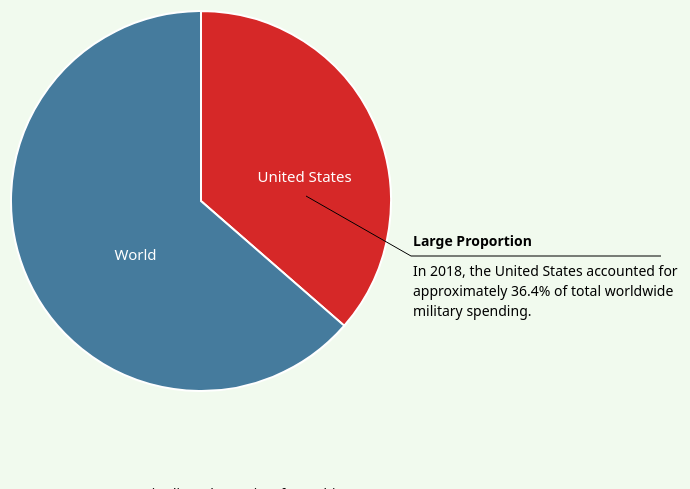
D3 v5 page, settled after 480 driven frames (8 s of simulated time); the page loaded 1 data file(s).


// ── app.js
// VARIABLES
// Indicate which "slide" or "position" we're on
let slide = 1;

let data_dict = {
    total_spending: {},
    world_gdp_data: {},
    us_gdp_data: {},
};

let gdp_scales = {
    xScale: [],
    yScale: [],
    colScale: [],
};

let gdp_dimensions = {
    height: 500,
    width: 1000,
    margin: { top: 25, bottom: 50, left: 50, right: 50 },
};

let spending_dimensions = {
    height: 500,
    width: 1000,
    margin: { top: 25, bottom: 50, left: 50, right: 50 },
};

async function create_spending_chart() {
    const data = await d3.csv("total_spending_top_12.csv", function (d) {
        if (d.Country != "World") {
            return {
                Country: d.Country,
                Year: parseInt(d.Year),
                TotalSpending: d.TotalSpending / 1000000000,
            };
        }
    });

    data_dict.total_spending = data;

    // Set the dimensions of the SVG
    const width = spending_dimensions.width;
    const height = spending_dimensions.height;
    const margin = spending_dimensions.margin;

    // Find the maximum percGDP and Year for scales
    let maxBudget_NonUS = d3.max(data, function (d) {
        if (d.Country !== "United States") {
            return +d.TotalSpending;
        }
    });

    let maxBudget_Total = d3.max(data, function (d) {
        return +d.TotalSpending;
    });

    let maxYear = d3.max(data, function (d) {
        return +d.Year;
    });

    let years = [];
    for (let index = 1993; index < 2019; index++) {
        years.push(index);
    }

    // Define X scale
    let x = d3
        .scalePoint()
        .domain(years)
        .range([0, width - margin.left - margin.right]);

    // Define Y scale
    let y = d3
        .scaleLinear()
        .domain([0, Math.floor(maxBudget_NonUS + 1)])
        .range([height - margin.top - margin.bottom, 0]);

    // Define initial x scale for transition
    let x2 = d3.scalePoint().domain(years).range([0, 0]);

    // Define initial y scale for transition
    let y2 = d3
        .scaleLinear()
        .domain([0, Math.floor(maxBudget_NonUS + 1)])
        .range([
            height - margin.top - margin.bottom,
            height - margin.top - margin.bottom,
        ]);

    // Add color scale
    let colScale = d3.scaleOrdinal(d3.schemePaired);

    // Add a "g" element to the svg
    let svg = d3
        .select(".main-svg")
        .append("g")
        .attr("transform", "translate(" + margin.left + "," + margin.top + ")")
        .attr("class", "plot-g");

    // Add the X and Y axis
    // The y-axis
    let yAxis = d3
        .select(".main-svg")
        .append("g")
        .attr("transform", "translate(" + margin.left + "," + margin.top + ")")
        .attr("class", "yAxis-g")
        .attr("opacity", 0)
        .transition()
        .delay(1500)
        .attr("opacity", 1)
        .call(d3.axisLeft(y2).ticks(0))
        .transition()
        .duration(500)
        .call(d3.axisLeft(y).ticks(0))
        .transition()
        .call(d3.axisLeft(y));

    let translate = height - margin.bottom;
    let xAxis = d3
        .select(".main-svg")
        .append("g")
        .attr("transform", "translate(" + margin.left + "," + translate + ")")
        .attr("class", "xAxis-g")
        .attr("opacity", 0)
        .transition()
        .delay(1500)
        .attr("opacity", 1)
        .call(d3.axisBottom(x2).tickValues(0))
        .transition()
        .duration(500)
        .call(d3.axisBottom(x).tickValues(0))
        .transition()
        .call(d3.axisBottom(x));

    // Add Y-Axis title
    svg.append("text")
        .attr("text-anchor", "end")
        .attr("class", "axis-title")
        .attr(
            "transform",
            "translate(-10" + "," + (height - height / 2) / 2 + ")rotate(-90)"
        )
        .attr("y", -75)
        .attr("x", 0)
        .transition()
        .delay(1500)
        .duration(1000)
        .attr("y", -30)
        .attr("x", 0)
        .text("Total Military Expenditure (Billions USD)");

    // Add X axis title
    svg.append("text")
        .attr("text-anchor", "end")
        .attr("class", "axis-title")
        .attr("x", width / 2 - 25)
        .attr("y", height)
        .transition()
        .delay(1500)
        .duration(1000)
        .attr("x", width / 2 - 25)
        .attr("y", height - margin.bottom + 10)
        .text("Year");

    let nested1 = d3
        .nest()
        .key(function (d) {
            if (
                ![
                    "Italy",
                    "Brazil",
                    "Japan",
                    "France",
                    "Germany",
                    "United Kingdom",
                    "Korea, Rep.",
                ].includes(d.Country)
            ) {
                return d.Country;
            }
        })
        .entries(data);

    let nested = [];
    for (item in nested1) {
        if (nested1[item].key != "undefined") {
            nested.push(nested1[item]);
        }
    }

    // Make everyone except US
    let points = svg
        .selectAll(".point")
        .data(
            data.filter(function (d) {
                if (
                    ![
                        "Italy",
                        "Brazil",
                        "Japan",
                        "France",
                        "Germany",
                        "United Kingdom",
                        "Korea, Rep.",
                        "United States",
                    ].includes(d.Country)
                ) {
                    return d;
                }
            })
        )
        .enter()
        .append("circle")
        .attr("class", "point")
        .attr("fill", function (d) {
            return colScale(d.Country);
        })
        .attr("r", 0)
        .attr("cx", function (d) {
            return x(d.Year);
        })
        .attr("cy", function (d) {
            return y(0);
        })
        .attr("pointer-events", "none");

    points
        .transition()
        .delay(2000)
        .duration(2000)
        .attr("r", 5)
        .attr("cx", function (d) {
            return x(d.Year);
        })
        .attr("cy", function (d) {
            return y(d.TotalSpending);
        })
        .transition()
        .delay(500)
        .attr("pointer-events", "auto");

    // Plot US without transitions
    let us_points = svg
        .selectAll(".point-us")
        .data(
            data.filter(function (d) {
                if (d.Country == "United States") {
                    return d;
                }
            })
        )
        .enter()
        .append("circle")
        .attr("class", "point")
        .attr("fill", function (d) {
            return colScale(d.Country);
        })
        .attr("r", 5)
        .attr("cx", function (d) {
            return x(d.Year);
        })
        .attr("cy", function (d) {
            return y(d.TotalSpending);
        })
        .attr("pointer-events", "auto");

    let path = svg
        .selectAll(".point-line")
        .data(nested)
        .enter()
        .append("path")
        .attr("class", "point-line")
        .attr("fill", "none")
        .attr("stroke", function (d) {
            return colScale(d.key);
        })
        .attr("stroke-width", 1.5)
        .attr("opacity", 0)
        .attr("d", function (d) {
            return d3
                .line()
                .x(function (d) {
                    return x(d.Year);
                })
                .y(function (d) {
                    return y(d.TotalSpending);
                })(d.values);
        })
        .transition()
        .delay(3250)
        .duration(2000)
        .attr("opacity", 1);

    line1 = {
        origin: [500, 500, 300, 300],
        destination: [500, 400, 300, 200],
    };

    line2 = {
        origin: [400, 400, 200, 200],
        destination: [400, 170, 200, 200],
    };

    // Define array of annotation lines
    let text_lines = [
        "These are the top four countries in",
        "military spending since 1993 without",
        "the United States. They are China, ",
        "Saudi Arabia, Russia and India.",
    ];

    create_annotations_gdp(
        line1,
        line2,
        text_lines,
        500,
        "Top Military Spenders",
        3500,
        false
    );

    // Make tooltip
    let tooltip = d3
        .select(".svg1-container")
        .append("div")
        .attr("class", "tooltip");
    tooltip.append("div").attr("class", "country");
    tooltip.append("div").attr("class", "spending");

    enable_mouse_events();
}

function destroy_svg_spending_chart() {
    d3.selectAll(".point").attr("pointer-events", "none");

    // Destroy previous annotation
    d3.selectAll(".annotations")
        .transition()
        .duration(500)
        .attr("opacity", 0)
        .remove();

    d3.selectAll(".annotation-line2")
        .transition()
        .delay(500)
        .duration(500)
        .attr("x2", 600)
        .remove();

    d3.selectAll(".annotation-line1")
        .transition()
        .delay(1000)
        .duration(500)
        .attr("x2", 560)
        .attr("y2", 125)
        .remove();

    d3.selectAll(".annotation-g").transition().delay(2000).remove();

    const data = data_dict.total_spending;

    // Find the maximum percGDP and Year for scales
    let maxBudget_Total = d3.max(data, function (d) {
        return +d.TotalSpending;
    });

    const height = spending_dimensions.height;
    const margin = spending_dimensions.margin;
    const width = spending_dimensions.width;

    let years = [];
    for (let index = 1993; index < 2019; index++) {
        years.push(index);
    }

    // Define Y scale
    let y = d3
        .scaleLinear()
        .domain([0, Math.floor(maxBudget_Total + 1)])
        .range([height - margin.top - margin.bottom, 0]);

    // Define X scale
    let x = d3
        .scalePoint()
        .domain(years)
        .range([0, width - margin.left - margin.right]);

    // Add the X and Y axis
    // The y-axis
    let svg = d3.select(".main-svg");

    points = svg.select(".plot-g").selectAll(".point");
    points
        .transition()
        .delay(2000)
        .duration(1000)
        .attr("cy", function (d) {
            return y(0);
        })
        .attr("r", 0);

    path = svg
        .selectAll(".point-line")
        .transition()
        .delay(1500)
        .duration(1000)
        .attr("opacity", 0);

    // Define Y scale
    let y2 = d3
        .scaleLinear()
        .domain([0, Math.floor(maxBudget_Total + 1)])
        .range([
            height - margin.top - margin.bottom,
            height - margin.top - margin.bottom,
        ]);

    // Define initial x scale for transition
    let x2 = d3.scalePoint().domain(years).range([0, 0]);

    let axisTitles = svg
        .selectAll(".axis-title")
        .attr("opacity", 1)
        .transition()
        .duration(500)
        .attr("opacity", 0);

    let yAxis = svg
        .select(".yAxis-g")
        .transition()
        .delay(2000)
        .duration(500)
        .call(d3.axisLeft(y).ticks(0));

    let xAxis = svg
        .select(".xAxis-g")
        .transition()
        .delay(2000)
        .duration(500)
        .call(d3.axisBottom(x).tickValues(0));

    //xAxis.transition().delay(3000).remove();
    //yAxis.transition().delay(3000).remove();
    axisTitles.transition().delay(2000).remove();
    svg.transition().delay(3000).select(".plot-g").selectAll("*").remove();
}

function disable_mouse_events() {
    d3.selectAll(".point").attr("pointer-events", "none");
}

function enable_mouse_events() {
    // Make tooltip
    let tooltip = d3.select(".tooltip");

    d3.selectAll(".point")
        .on("mouseover", function (d) {
            d3.select(this).transition().attr("r", 8);

            // Add Country header to Tooltip
            tooltip
                .select(".country")
                .html(
                    "<p class='tooltip-para'><b>" +
                        d.Country +
                        "<br>" +
                        d.Year +
                        "</p><hr>"
                )
                .style("color", "black");

            // Add Spending for that Country to tooltip
            let amount = parseFloat(d.TotalSpending).toFixed(1);
            tooltip
                .select(".spending")
                .html("<b>Total Defense Spending: </b>$" + amount + " B USD");

            // Make tooltip visible when hovering over slice
            tooltip.style("display", "block");
            tooltip.transition().duration(250).style("opacity", 2);
        })
        .on("mouseout", function (d) {
            d3.select(this).transition().attr("r", 5);
            // Hide tooltip on mouse exit from slice
            tooltip.style("display", "none");
            tooltip.style("opacity", 0);
        })
        .on("mousemove", function (d) {
            tooltip
                .style("top", d3.event.layerY + 20 + "px")
                .style("left", d3.event.layerX + "px");
        });
}

function create_spending_chart_2() {
    let points = d3.selectAll(".point").attr("pointer-events", "none");

    // Destroy previous annotation
    d3.selectAll(".annotations")
        .transition()
        .duration(500)
        .attr("opacity", 0)
        .remove();

    d3.selectAll(".annotation-line2")
        .transition()
        .delay(500)
        .duration(500)
        .attr("x2", 400)
        .remove();

    d3.selectAll(".annotation-line1")
        .transition()
        .delay(1000)
        .duration(500)
        .attr("x2", 500)
        .attr("y2", 300)
        .remove();

    d3.selectAll(".annotation-g").transition().delay(2000).remove();

    const data = data_dict.total_spending;

    // Find the maximum percGDP and Year for scales
    let maxBudget_Total = d3.max(data, function (d) {
        return +d.TotalSpending;
    });

    const height = spending_dimensions.height;
    const margin = spending_dimensions.margin;
    const width = spending_dimensions.width;

    let years = [];
    for (let index = 1993; index < 2019; index++) {
        years.push(index);
    }

    // Define Y scale
    let y = d3
        .scaleLinear()
        .domain([0, Math.floor(maxBudget_Total + 1)])
        .range([height - margin.top - margin.bottom, 0]);
    // Define X scale
    let x = d3
        .scalePoint()
        .domain(years)
        .range([0, width - margin.left - margin.right]);

    let colScale = d3.scaleOrdinal(d3.schemePaired);

    // Add the X and Y axis
    // The y-axis
    let svg = d3.select(".main-svg");

    svg.select(".yAxis-g")
        .transition()
        .delay(1500)
        .duration(1000)
        .call(d3.axisLeft(y));

    points
        .transition()
        .delay(1500)
        .duration(1000)
        .attr("cy", function (d) {
            return y(d.TotalSpending);
        })
        .transition()
        .delay(500)
        .attr("pointer-events", "auto");

    path = svg
        .selectAll(".point-line")
        .transition()
        .delay(1500)
        .duration(1000)
        .attr("d", function (d) {
            return d3
                .line()
                .x(function (d) {
                    return x(d.Year);
                })
                .y(function (d) {
                    return y(d.TotalSpending);
                })(d.values);
        });

    line1 = {
        origin: [560, 560, 125, 125],
        destination: [560, 600, 125, 150],
    };

    line2 = {
        origin: [600, 600, 150, 150],
        destination: [600, 855, 150, 150],
    };

    // Define array of annotation lines
    let text_lines = [
        "This is the United States. Historically, the",
        "US has spent more than three-times as ",
        "much as any other country in the world",
        "at any given point in time in the last 58",
        "years.",
    ];

    create_annotations_gdp(
        line1,
        line2,
        text_lines,
        500,
        "United States",
        2500,
        true
    );
}

async function main() {
    //create_spending_chart();
    create_pie_chart_svg();
    //create_gdp_line_chart_1();
}

function handleClick(event, id) {
    slide += 1;

    if (slide == 1) {
        document.getElementById("current-slide").innerHTML = slide;

        document.getElementById("vis-title").textContent =
            "United States Defence Spending vs. Rest of the World (2018)";

        create_pie_chart_svg();
    } else if (slide == 2) {
        disable_mouse_events();
        document.getElementById("current-slide").innerHTML = slide;

        document.getElementById("explanation-title").innerHTML =
            "Top 5 Countries in Military Expenditure";

        document.getElementById("vis-title").textContent =
            "Total Defense Spending in Billions USD vs. Year (1993 - 2018)";

        let bodyText =
            "The other top four military-spending countries as of 2018 were China, Saudi Arabia, Russia and India. Notice that China appears to be spending significantly more than the other three as of the last two decades." +
            " Note that data from only as far back as 1993 was used in this particular plot because total defense spending data for Russia (historically the United States' military rival) only became available from 1993 onwards.";

        // NEXT SLIDE: When comparing total military spending to other countries in the world, the US has historically outspent them all by a significant margin.
        //     "Overall defence budget as a percentage of GDP has been decreasing since 1960. However, notice how there are some periods of dramatic increase/decrease." +
        //     " We are going to analyze key time periods of particular interest to understand how events unfolding at the time affected the US defence budget.";
        document.getElementById("explanation-text").innerHTML = bodyText;

        destroy_pie_chart();

        create_spending_chart();
    } else if (slide == 3) {
        disable_mouse_events();

        document.getElementById("current-slide").innerHTML = slide;

        document.getElementById("explanation-title").innerHTML =
            "Top 5 Countries in Military Expenditure";

        document.getElementById("vis-title").textContent =
            "Total Defense Spending in Billions USD vs. Year (1993 - 2018)";

        let bodyText =
            "Now, adding the United States to the picture shows the sheer magnitude by which the United States out-spends even the most heavily spending other countries. When analyzing overall spending, " +
            "it indeed seems as if most countries have increased military expenditure over the years. However, this does not take into account the overall GDP, which (as it increases over the years) allows countries " +
            "to naturally invest more total money into defense.";

        // NEXT SLIDE: When comparing total military spending to other countries in the world, the US has historically outspent them all by a significant margin.
        //     "Overall defence budget as a percentage of GDP has been decreasing since 1960. However, notice how there are some periods of dramatic increase/decrease." +
        //     " We are going to analyze key time periods of particular interest to understand how events unfolding at the time affected the US defence budget.";
        document.getElementById("explanation-text").innerHTML = bodyText;

        create_spending_chart_2();
    } else if (slide == 4) {
        disable_mouse_events();

        document.getElementById("current-slide").innerHTML = slide;
        // Title of Plot
        document.getElementById("vis-title").textContent =
            "United States Defence Spending as % of GDP (1960 - 2018)";

        // Paragraph Title
        document.getElementById("explanation-title").innerHTML =
            "Overview of US Military Expenditure as a Percentage of GDP";

        // Paragraph Text
        let bodyText =
            " We are more interested in defence spending as a <b>percentage</b> of GDP over the years. Notice that this chart, when compared to the last, actually shows a drop of defense spending as a percentage of GDP as " +
            "the years go on, yet there are some interesting dips/rises at certain points which we may want to investigate further. Thus, we will be analyzing the United States' defense spending as a percentage of GDP " +
            " from 1960 to 2018. Furthermore, we will be analyzing various international events of import between 1960 and 2018 and how they may have impacted the US defense budget.";
        document.getElementById("explanation-text").innerHTML = bodyText;

        destroy_svg_spending_chart();
        create_gdp_line_chart_1();
    } else if (slide == 5) {
        disable_mouse_events();

        document.getElementById("current-slide").innerHTML = slide;
        // Title of Plot
        document.getElementById("vis-title").textContent =
            "United States Defence Spending as % of GDP (1960 - 2018)";

        // Paragraph Title
        document.getElementById("explanation-title").innerHTML =
            "Entering the Vietnam War";

        // Paragraph Text
        let bodyText =
            "In 1965, the US increased their involvement in the Vietnam war. In 1965, President Johnson ordered a three-year bombing campaign (Operation Rolling Thunder) " +
            "in Northern Vietnam and deployed combat troops to Vietnam. This escalation required higher military spending. As a result, defense spending increases dramatically over " +
            "the next two years until it reaches 9.06% of the GDP in 1967. Note that this is the highest amount of military expenditure as a percentage of GDP during the entire 58-year" +
            " period being analyzed.";
        document.getElementById("explanation-text").innerHTML = bodyText;

        //create_spending_chart_2();

        // Bring up the data points
        create_gdp_line_chart_2();

        // Create the annotation
    } else if (slide == 6) {
        document.getElementById("current-slide").innerHTML = slide;
        // Title of Plot
        document.getElementById("vis-title").textContent =
            "United States Defence Spending as % of GDP (1960 - 2018)";

        // Paragraph Title
        document.getElementById("explanation-title").innerHTML =
            "President Nixon Gradually Decreases Involvement in Vietnam";

        // Paragraph Text
        let bodyText =
            "By 1969, the Vietnam War was very unpopular with the general US public. President Nixon sought to reduce US participation, which " +
            "he gradually did until the Paris Peace Accords were signed in 1973 upon which direct US involvement in the Vietnam War ended. During the 1970s, the US defense budget has been argued by some to have been" +
            " perhaps excessively low. This led to concerns at the time about the deteriorating quality of the US military forces, equipment, and competition from the Soviet Union. These reduced defense budgets began" +
            " from approximately 1967 and lasted until 1981 when Ronald Reagan began his presidency.";
        document.getElementById("explanation-text").innerHTML = bodyText;

        //destroy_svg_spending_chart();

        create_gdp_line_chart_3();
    } else if (slide == 7) {
        document.getElementById("current-slide").innerHTML = slide;
        // Title of Plot
        document.getElementById("vis-title").textContent =
            "United States Defence Spending as % of GDP (1960 - 2018)";

        // Paragraph Title
        document.getElementById("explanation-title").innerHTML =
            "President Reagan's Defense Buildup and the Cold War";

        // Paragraph Text
        let bodyText =
            "When Ronald Reagan won the presidency in 1980, he had a very different approach towards the defense budget than his predecessors. At the time, there were serious concerns about the deteriorating quality of" +
            " the US military. Reagan's policies heavily emphasized the importance of building up US military capabilities to win the Cold War. This included purchasing more military equipment and increasing " +
            "R&D budgets for developing new military technology. As a result of these policies, the defense budget increased drastically under his presidency, particularly during his first term.";

        // Talk in annotations about how he did begin reducing his military spending over his second term
        // Also discuss potentially how the cold war effected this spending
        document.getElementById("explanation-text").innerHTML = bodyText;

        // Now de-construct the previous chart elements

        create_gdp_line_chart_4();
    } else if (slide == 8) {
        document.getElementById("current-slide").innerHTML = slide;
        // Title of Plot
        document.getElementById("vis-title").textContent =
            "United States Defence Spending as % of GDP (1960 - 2018)";

        // Paragraph Title
        document.getElementById("explanation-title").innerHTML =
            "Post-Cold War Budget Cuts";

        // Paragraph Text
        let bodyText =
            "After the fall of the Soviet Union in 1991 and subsequent end of the Cold War, there was no longer a need for such heavy investment in defense. Beginning with President George H. W. Bush and continuing" +
            " with President Clinton until 2001, the US saw defense budgets relative to GDP fall dramatically. The era of peace allowed for an increased emphasis on balancing the federal budget. " +
            "Thus, President Clinton's policies during his tenure as president involved reducing overall federal spending over his two terms as president. As a result, defense spending fell dramatically during the 1990s.";

        // defense spending fell almost year-on-year to a 68-year low of 2.91% of the GDP in 1999 - annotate
        document.getElementById("explanation-text").innerHTML = bodyText;

        create_gdp_line_chart_5();
    } else if (slide == 9) {
        document.getElementById("current-slide").innerHTML = slide;
        // Title of Plot
        document.getElementById("vis-title").textContent =
            "United States Defence Spending as % of GDP (1960 - 2018)";

        // Paragraph Title
        document.getElementById("explanation-title").innerHTML =
            "9/11: Wars in Iraq and Afghanistan";

        // Paragraph Text
        let bodyText =
            "After the 9/11 attacks, President Bush launched his 'War on Terror' that began the Afghanistan War in 2001 and the Iraq War in 2003. Naturally, this resulted in" +
            " dramatic increases in defense spending over the course of his presidency for modernizing weapons, many of which had grown outdated during the last ten years as a result of" +
            " reduced military spending during the 1990s.";

        // defense spending fell almost year-on-year to a 68-year low of 2.91% of the GDP in 1999 - annotate
        document.getElementById("explanation-text").innerHTML = bodyText;

        create_gdp_line_chart_6();
    } else if (slide == 10) {
        document.getElementById("current-slide").innerHTML = slide;
        // Title of Plot
        document.getElementById("vis-title").textContent =
            "United States Defence Spending as % of GDP (1960 - 2018)";

        // Paragraph Title
        document.getElementById("explanation-title").innerHTML =
            "2008 Recession and the End of the Iraq war under President Obama";

        // Paragraph Text
        let bodyText =
            "Under President Obama's presidency the Iraq war ended in 2011 with the withdrawal of all US combat troops. Furthermore, as a result of the " +
            "2008 recession, defense was one of the many sectors where federal spending was reduced. By the end of President Obama's tenure, defense spending as a percentage" +
            " of GDP had reached Clinton-era levels - significantly reduced from Bush-era defense spending.";

        // defense spending fell almost year-on-year to a 68-year low of 2.91% of the GDP in 1999 - annotate
        document.getElementById("explanation-text").innerHTML = bodyText;

        create_gdp_line_chart_7();
    }
}
function create_annotations_gdp(
    line1,
    line2,
    text_lines,
    duration = 500,
    change_type,
    delay = 1750,
    left_right = true
) {
    let svg = d3.select(".main-svg").append("g").attr("class", "annotation-g");

    svg.append("line")
        .attr("class", "annotation-line1")
        .style("stroke", "black")
        .attr("stroke-width", 1)
        .attr("x1", line1.origin[0])
        .attr("x2", line1.origin[1])
        .attr("y1", line1.origin[2])
        .attr("y2", line1.origin[3])
        .transition()
        .delay(delay)
        .duration(duration)
        .attr("x1", line1.destination[0])
        .attr("x2", line1.destination[1])
        .attr("y1", line1.destination[2])
        .attr("y2", line1.destination[3]);

    svg.append("line")
        .attr("class", "annotation-line2")
        .style("stroke", "black")
        .attr("stroke-width", 1)
        .attr("x1", line2.origin[0])
        .attr("x2", line2.origin[1])
        .attr("y1", line2.origin[2])
        .attr("y2", line2.origin[3])
        .transition()
        .delay(delay + duration)
        .duration(duration)
        .attr("x1", line2.destination[0])
        .attr("x2", line2.destination[1])
        .attr("y1", line2.destination[2])
        .attr("y2", line2.destination[3]);

    // First annotation line begins here
    let y_count = line2.destination[2] + 20;

    if (left_right) {
        svg.append("text")
            .attr("class", "annotations")
            .attr("x", line2.origin[0] + 2)
            .attr("y", y_count - 30)
            .attr("opacity", 0)
            .transition()
            .delay(delay + 250)
            .duration(1500)
            .attr("opacity", 1)
            .text(change_type)
            .attr("font-weight", "bold");

        // Add all lines for the annotation
        for (line in text_lines) {
            svg.append("text")
                .attr("class", "annotations")
                .attr("x", line2.origin[0] + 2)
                .attr("y", y_count)
                .attr("opacity", 0)
                .transition()
                .delay(delay + 250)
                .duration(1500)
                .attr("opacity", 1)
                .text(text_lines[line]);
            y_count += 20;
        }
    } else {
        svg.append("text")
            .attr("class", "annotations")
            .attr("x", line2.destination[1])
            .attr("y", y_count - 30)
            .attr("opacity", 0)
            .transition()
            .delay(delay + 250)
            .duration(1500)
            .attr("opacity", 1)
            .text(change_type)
            .attr("font-weight", "bold");

        // Add all lines for the annotation
        for (line in text_lines) {
            svg.append("text")
                .attr("class", "annotations")
                .attr("x", line2.destination[1])
                .attr("y", y_count)
                .attr("opacity", 0)
                .transition()
                .delay(delay + 250)
                .duration(1500)
                .attr("opacity", 1)
                .text(text_lines[line]);
            y_count += 20;
        }
    }
}
function create_gdp_line_chart_7() {
    // Destroy previous annotation
    d3.selectAll(".annotations")
        .transition()
        .duration(500)
        .attr("opacity", 0)
        .remove();

    d3.selectAll(".annotation-line2")
        .transition()
        .delay(500)
        .duration(500)
        .attr("x2", 675)
        .remove();

    d3.selectAll(".annotation-line1")
        .transition()
        .delay(1000)
        .duration(500)
        .attr("x2", 760)
        .attr("y2", 265)
        .remove();

    d3.selectAll(".annotation-g").transition().delay(2000).remove();

    // Select the SVG container
    let svg = d3.select(".main-svg").select("g");

    // Filter data points from 1960 to 1981
    const data = data_dict.us_gdp_data.filter(function (d) {
        return d.Year.getFullYear() < 2019;
    });

    // Extract scales from global dictionary
    const x = gdp_scales.xScale;
    const y = gdp_scales.yScale;
    const colScale = gdp_scales.colScale;

    // Extract svg dimensions from global dictionary
    const height = gdp_dimensions.height;
    const width = gdp_dimensions.width;
    const margin = gdp_dimensions.margin;

    // Fade all previous points
    // We want to highlight only key years
    years = [2009, 2010, 2011, 2012, 2013, 2014, 2015, 2016, 2017, 2018];
    fade_data(data, years);

    let tooltip = d3.select(".tooltip");

    // Remove unnecessary points
    let points = svg.selectAll(".point");
    points.each(function (d) {
        if (years.includes(d.Year.getFullYear())) {
            d3.select(this)
                .transition()
                .delay(1250)
                .duration(1000)
                .attr("r", 5)
                .attr("cy", (d) => y(d.PercGDP))
                .attr("pointer-events", "auto");
        }
    });

    let lines = svg.selectAll(".line-point");
    lines.each(function (d) {
        if (years.includes(d.Year.getFullYear())) {
            d3.select(this)
                .transition()
                .delay(1250)
                .duration(1000)
                .attr("y2", (d) => y(d.PercGDP));
        }
    });

    // Define the co-ordinates of the annotation lines
    // Format of line: [x1, x2, y1, y2]
    // Line 2 = horizontal, line 1 = diagonal
    line1 = {
        origin: [900, 900, 265, 265],
        destination: [900, 780, 265, 45],
    };

    line2 = {
        origin: [780, 780, 45, 45],
        destination: [780, 500, 45, 45],
    };

    // Define array of annotation lines
    let text_lines = [
        "As a result of the 2008 recession and the ",
        "conclusion of the Iraq War in 2011, ",
        "the defense budget was gradually reduced",
        "from the highs of the Bush administration under",
        " President Obama",
    ];

    create_annotations_gdp(
        line1,
        line2,
        text_lines,
        500,
        "Decrease",
        2750,
        false
    );
}

function create_gdp_line_chart_6() {
    // Destroy previous annotation
    d3.selectAll(".annotations")
        .transition()
        .duration(500)
        .attr("opacity", 0)
        .remove();

    d3.selectAll(".annotation-line2")
        .transition()
        .delay(500)
        .duration(500)
        .attr("x2", 675)
        .remove();

    d3.selectAll(".annotation-line1")
        .transition()
        .delay(1000)
        .duration(500)
        .attr("x2", 600)
        .attr("y2", 255)
        .remove();

    d3.selectAll(".annotation-g").transition().delay(2000).remove();

    // Select the SVG container
    let svg = d3.select(".main-svg").select("g");

    // Filter data points from 1960 to 1981
    const data = data_dict.us_gdp_data.filter(function (d) {
        return d.Year.getFullYear() < 2009;
    });

    // Extract scales from global dictionary
    const x = gdp_scales.xScale;
    const y = gdp_scales.yScale;
    const colScale = gdp_scales.colScale;

    // Extract svg dimensions from global dictionary
    const height = gdp_dimensions.height;
    const width = gdp_dimensions.width;
    const margin = gdp_dimensions.margin;

    // Fade all previous points
    // We want to highlight only key years
    let years = [2001, 2002, 2003, 2004, 2005, 2006, 2007, 2008];
    fade_data(data, years);

    let tooltip = d3.select(".tooltip");

    // Remove unnecessary points
    let points = svg.selectAll(".point");
    points.each(function (d) {
        if (years.includes(d.Year.getFullYear())) {
            d3.select(this)
                .transition()
                .delay(1250)
                .duration(1000)
                .attr("r", 5)
                .attr("cy", (d) => y(d.PercGDP))
                .attr("pointer-events", "auto");
        }
    });

    let lines = svg.selectAll(".line-point");
    lines.each(function (d) {
        if (years.includes(d.Year.getFullYear())) {
            d3.select(this)
                .transition()
                .delay(1250)
                .duration(1000)
                .attr("y2", (d) => y(d.PercGDP));
        }
    });

    // Define the co-ordinates of the annotation lines
    // Format of line: [x1, x2, y1, y2]
    // Line 2 = horizontal, line 1 = diagonal
    line1 = {
        origin: [760, 760, 265, 265],
        destination: [760, 675, 265, 25],
    };

    line2 = {
        origin: [675, 675, 25, 25],
        destination: [675, 380, 25, 25],
    };

    // Define array of annotation lines
    let text_lines = [
        "Due to the ongoing wars, the defense budget",
        "rose during the course of President Bush's",
        " tenure in office from 2.94% to 4.22%",
    ];

    create_annotations_gdp(
        line1,
        line2,
        text_lines,
        500,
        "Increase",
        2750,
        false
    );
}

function create_gdp_line_chart_5() {
    // Destroy previous annotation
    d3.selectAll(".annotations")
        .transition()
        .duration(500)
        .attr("opacity", 0)
        .remove();

    d3.selectAll(".annotation-line2")
        .transition()
        .delay(500)
        .duration(500)
        .attr("x2", 550)
        .remove();

    d3.selectAll(".annotation-line1")
        .transition()
        .delay(1000)
        .duration(500)
        .attr("x2", 440)
        .attr("y2", 160)
        .remove();

    d3.selectAll(".annotation-g").transition().delay(2000).remove();

    // Select the SVG container
    let svg = d3.select(".main-svg").select(".plot-g");

    // Filter data points from 1960 to 1981
    const data = data_dict.us_gdp_data.filter(function (d) {
        return d.Year.getFullYear() < 2001;
    });

    // Extract scales from global dictionary
    const x = gdp_scales.xScale;
    const y = gdp_scales.yScale;
    const colScale = gdp_scales.colScale;

    // Extract svg dimensions from global dictionary
    const height = gdp_dimensions.height;
    const width = gdp_dimensions.width;
    const margin = gdp_dimensions.margin;

    // Fade all previous points
    // We want to highlight only key years
    years = [1990, 1991, 1992, 1993, 1994, 1995, 1996, 1997, 1998, 1999, 2000];
    fade_data(data, years);

    let tooltip = d3.select(".tooltip");

    // Remove unnecessary points
    let points = svg.selectAll(".point");
    points.each(function (d) {
        if (years.includes(d.Year.getFullYear())) {
            d3.select(this)
                .transition()
                .delay(1250)
                .duration(1000)
                .attr("r", 5)
                .attr("cy", (d) => y(d.PercGDP))
                .attr("pointer-events", "auto");
        }
    });

    let lines = svg.selectAll(".line-point");
    lines.each(function (d) {
        if (years.includes(d.Year.getFullYear())) {
            d3.select(this)
                .transition()
                .delay(1250)
                .duration(1000)
                .attr("y2", (d) => y(d.PercGDP));
        }
    });

    // Define the co-ordinates of the annotation lines
    // Format of line: [x1, x2, y1, y2]
    // Line 2 = horizontal, line 1 = diagonal
    line1 = {
        origin: [600, 600, 255, 255],
        destination: [600, 675, 255, 120],
    };

    line2 = {
        origin: [675, 675, 120, 120],
        destination: [675, 960, 120, 120],
    };

    // Define array of annotation lines
    let text_lines = [
        "The 1990s saw defense budgets relative to",
        "GDP fall to record lows. Presidents H. W. Bush",
        " and Clinton focused primarily on balancing",
        "the budget, which required reducing overall",
        "federal spending.",
    ];

    create_annotations_gdp(line1, line2, text_lines, 500, "Decrease", 2750);
}

function create_gdp_line_chart_4() {
    // Destroy previous annotation
    d3.selectAll(".annotations")
        .transition()
        .duration(500)
        .attr("opacity", 0)
        .remove();

    d3.selectAll(".annotation-line2")
        .transition()
        .delay(500)
        .duration(500)
        .attr("x2", 400)
        .remove();

    d3.selectAll(".annotation-line1")
        .transition()
        .delay(1000)
        .duration(500)
        .attr("x2", 265)
        .attr("y2", 160)
        .remove();

    d3.selectAll(".annotation-g").transition().delay(2000).remove();

    // Select the SVG container
    let svg = d3.select(".main-svg").select(".plot-g");

    // Filter data points from 1960 to 1981
    const data = data_dict.us_gdp_data.filter(function (d) {
        return d.Year.getFullYear() < 1990;
    });

    // Extract scales from global dictionary
    const x = gdp_scales.xScale;
    const y = gdp_scales.yScale;
    const colScale = gdp_scales.colScale;

    // Extract svg dimensions from global dictionary
    const height = gdp_dimensions.height;
    const width = gdp_dimensions.width;
    const margin = gdp_dimensions.margin;

    // Fade all previous points
    // We want to highlight only key years
    let years = [1981, 1982, 1983, 1984, 1985, 1986, 1987, 1988, 1989];
    fade_data(data, [1981, 1982, 1983, 1984, 1985, 1986, 1987, 1988, 1989]);

    let tooltip = d3.select(".tooltip");

    // Remove unnecessary points
    let points = svg.selectAll(".point");
    console.log(points);
    points.each(function (d) {
        if (years.includes(d.Year.getFullYear())) {
            d3.select(this)
                .transition()
                .delay(1250)
                .duration(1000)
                .attr("r", 5)
                .attr("cy", (d) => y(d.PercGDP))
                .attr("pointer-events", "auto");
        }
    });

    let lines = svg.selectAll(".line-point");
    lines.each(function (d) {
        if (years.includes(d.Year.getFullYear())) {
            d3.select(this)
                .transition()
                .delay(1250)
                .duration(1000)
                .attr("y2", (d) => y(d.PercGDP));
        }
    });

    // Define the co-ordinates of the annotation lines
    // Format of line: [x1, x2, y1, y2]
    // Line 2 = horizontal, line 1 = diagonal
    line1 = {
        origin: [440, 440, 160, 160],
        destination: [440, 550, 160, 60],
    };

    line2 = {
        origin: [550, 550, 60, 60],
        destination: [550, 808, 60, 60],
    };

    // Define array of annotation lines
    let text_lines = [
        "On average, defense spending during the",
        "Reagan administration reached levels not",
        "seen since the height of the Vietnam",
        "War",
    ];

    create_annotations_gdp(line1, line2, text_lines, 500, "Increase", 2750);
}

function create_gdp_line_chart_3() {
    // Destroy previous annotation

    d3.selectAll(".annotations").transition().duration(500).attr("opacity", 0);

    d3.selectAll(".annotation-line2")
        .transition()
        .delay(500)
        .duration(500)
        .attr("x2", 240)
        .remove();

    d3.selectAll(".annotation-line1")
        .transition()
        .delay(1000)
        .duration(500)
        .attr("x2", 175)
        .attr("y2", 110)
        .remove();

    d3.selectAll(".annotation-g").transition().delay(2000).remove();

    // Select the SVG container
    let svg = d3.select(".main-svg").select(".plot-g");

    // Filter data points from 1960 to 1981
    const data = data_dict.us_gdp_data.filter(function (d) {
        return d.Year.getFullYear() < 1981;
    });

    // Extract scales from global dictionary
    const x = gdp_scales.xScale;
    const y = gdp_scales.yScale;
    const colScale = gdp_scales.colScale;

    // Extract svg dimensions from global dictionary
    const height = gdp_dimensions.height;
    const width = gdp_dimensions.width;
    const margin = gdp_dimensions.margin;

    // Fade all previous points
    // We want to highlight only key years
    let years = [
        1968,
        1969,
        1970,
        1971,
        1972,
        1973,
        1974,
        1975,
        1976,
        1977,
        1978,
        1979,
        1980,
    ];
    fade_data(data, years);

    let tooltip = d3.select(".tooltip");

    // Remove unnecessary points
    let points = svg.selectAll(".point");
    console.log(points);
    points.each(function (d) {
        if (years.includes(d.Year.getFullYear())) {
            d3.select(this)
                .transition()
                .delay(1250)
                .duration(1000)
                .attr("r", 5)
                .attr("cy", (d) => y(d.PercGDP))
                .attr("pointer-events", "auto");
        }
    });

    let lines = svg.selectAll(".line-point");
    lines.each(function (d) {
        if (years.includes(d.Year.getFullYear())) {
            d3.select(this)
                .transition()
                .delay(1250)
                .duration(1000)
                .attr("y2", (d) => y(d.PercGDP));
        }
    });

    // Define the co-ordinates of the annotation lines
    // Format of line: [x1, x2, y1, y2]
    // Line 1 = horizontal, line 2 = vertical
    line1 = {
        origin: [265, 265, 160, 160],
        destination: [265, 400, 160, 60],
    };

    line2 = {
        origin: [400, 400, 60, 60],
        destination: [400, 683, 60, 60],
    };

    // Define array of annotation lines
    let text_lines = [
        "Defense spending drops almost year-on-year",
        "from the heights of the late 1960s under ",
        "Presidents Nixon and Ford",
    ];

    create_annotations_gdp(line1, line2, text_lines, 500, "Decrease", 2750);
}

function create_gdp_line_chart_2() {
    // Select the SVG container
    let svg = d3.select(".main-svg").select(".plot-g");

    // Filter data points from 1960 to 1969
    const data = data_dict.us_gdp_data.filter(function (d) {
        return d.Year.getFullYear() < 1968;
    });

    // Extract scales from global dictionary
    const x = gdp_scales.xScale;
    const y = gdp_scales.yScale;
    const colScale = gdp_scales.colScale;

    // Extract svg dimensions from global dictionary
    const height = gdp_dimensions.height;
    const width = gdp_dimensions.width;
    const margin = gdp_dimensions.margin;

    let tooltip = d3.select(".tooltip");

    // Remove unnecessary points
    let points = svg.selectAll(".point");
    points.each(function (d) {
        if (d.Year.getFullYear() > 1967) {
            d3.select(this)
                .attr("opacity", 1)
                .transition()
                .duration(1000)
                .attr("r", 0)
                .attr("cy", (d) => y(0));
        } else {
            d3.select(this)
                .transition()
                .delay(500)
                .attr("pointer-events", "auto");
        }
    });

    let lines = svg.selectAll(".line-point");
    lines.each(function (d) {
        if (d.Year.getFullYear() > 1967) {
            d3.select(this)
                .transition()
                //.delay(500)
                .duration(1000)
                .attr("y1", (d) => height - margin.bottom - margin.top);
        }
    });

    points
        .on("mouseover", function (d) {
            d3.select(this).transition().attr("r", 8);

            let current = this;

            let others = d3.selectAll(".point").filter(function (d) {
                return current != this;
            });
            //others.transition().duration(500).attr("fill", "grey");
            // Add Country header to Tooltip
            tooltip
                .select(".country")
                .html(
                    "<p class='tooltip-para'><b>" +
                        d.Country +
                        "<br>" +
                        d.Year.getFullYear() +
                        "</p><hr>"
                )
                .style("color", "black");

            // Add Spending for that Country to tooltip
            let amount = parseFloat(d.PercGDP).toFixed(2);
            tooltip
                .select(".spending")
                .html("<b>% of GDP: </b>" + amount + "%");

            // Make tooltip visible when hovering over slice
            tooltip.style("display", "block");
            tooltip.transition().duration(250).style("opacity", 2);
        })
        .on("mouseout", function (d) {
            d3.select(this).transition().attr("r", 4);
            // Hide tooltip on mouse exit from slice
            tooltip.style("display", "none");
            tooltip.style("opacity", 0);
        })
        .on("mousemove", function (d) {
            tooltip
                .style("top", d3.event.layerY + 20 + "px")
                .style("left", d3.event.layerX + "px");
        });

    // We want to highlight only key years
    fade_data(data, [1965, 1966, 1967]);

    // Define the co-ordinates of the annotation lines
    // Format of line: [x1, x2, y1, y2]
    line1 = {
        origin: [175, 175, 110, 110],
        destination: [175, 240, 110, 75],
    };

    line2 = {
        origin: [240, 240, 75, 75],
        destination: [240, 490, 75, 75],
    };

    // Define array of annotation lines
    let text_lines = [
        "Military spending drastically increases",
        "from 7.21% of the GDP in 1965 to 9.06% ",
        "in 1967. These years are when the US",
        "increased its direct involvement in the",
        "Vietnam War.",
    ];

    create_annotations_gdp(line1, line2, text_lines, 500, "Increase", 1000);
}

async function create_gdp_line_chart_1() {
    d3.selectAll(".point").attr("pointer-events", "none");

    const gdpSpending = await d3.csv("us_world_gdp_spending.csv", function (d) {
        return {
            Country: d["Country.Name"],
            Year: d3.timeParse("%Y")(d.Year),
            PercGDP: d.PercGDP,
        };
    });

    us_data = gdpSpending.filter(function (d) {
        return d.Country == "United States";
    });

    world_data = gdpSpending.filter(function (d) {
        return d.Country == "World";
    });

    const data = us_data;

    data_dict.world_gdp_data = world_data;
    data_dict.us_gdp_data = us_data;

    // Set the dimensions of the SVG
    const width = gdp_dimensions.width;
    const height = gdp_dimensions.height;
    const margin = gdp_dimensions.margin;

    // Find the maximum percGDP and Year for scales
    let maxGDP = d3.max(data, function (d) {
        return +d.PercGDP;
    });
    let maxYear = d3.max(data, function (d) {
        return +d.Year;
    });

    // Define X scale
    let x = d3
        .scaleTime()
        .domain(
            d3.extent(data, function (d) {
                return d.Year;
            })
        )
        .range([0, width - margin.left - margin.right]);

    // Define Y scale
    let y = d3
        .scaleLinear()
        .domain([0, Math.floor(maxGDP + 1)])
        .range([height - margin.top - margin.bottom, 0]);

    // Define initial x scale for transition
    let x2 = d3
        .scaleTime()
        .domain(
            d3.extent(data, function (d) {
                return d.Year;
            })
        )
        .range([0, 0]);

    // Define initial y scale for transition
    let y2 = d3
        .scaleLinear()
        .domain([0, Math.floor(maxGDP + 1)])
        .range([
            height - margin.top - margin.bottom,
            height - margin.top - margin.bottom,
        ]);

    // Add color scale
    let colScale = d3
        .scaleLinear()
        .domain([0, Math.floor(maxGDP + 1)])
        .range(["white", "#d21f3c"]);

    // Save globally
    gdp_scales.xScale = x;
    gdp_scales.yScale = y;
    gdp_scales.colScale = colScale;

    // Add a "g" element to the svg
    d3.select(".main-svg")
        .select(".plot-g")
        .transition()
        .delay(3000)
        .selectAll("*")
        .remove();
    //.attr("transform", "translate(" + margin.left + "," + margin.top + ")");
    let svg = d3.select(".main-svg").select(".plot-g");
    // Add the X and Y axis
    // The y-axis
    let yAxis = d3.select(".main-svg").select(".yAxis-g");

    yAxis
        //.append("g")
        //.attr("transform", "translate(" + margin.left + "," + margin.top + ")")
        //.call(d3.axisLeft(y2).ticks(0))
        .transition()
        .delay(2500)
        .duration(500)
        .call(d3.axisLeft(y).ticks(0))
        .transition()
        .call(d3.axisLeft(y));

    let translate = height - margin.bottom;
    let xAxis = d3
        .select(".main-svg")
        .select(".xAxis-g")
        //.append("g")
        //.attr("transform", "translate(" + margin.left + "," + translate + ")")
        //.call(d3.axisBottom(x2).ticks(0))
        .transition()
        .delay(2500)
        .duration(500)
        .call(d3.axisBottom(x).ticks(0))
        .transition()
        .call(d3.axisBottom(x).ticks(20));

    // Add Y-Axis title
    svg.append("text")
        .attr("text-anchor", "end")
        .attr("class", "axis-title")
        .attr(
            "transform",
            "translate(0" + "," + (height - height / 2) / 2 + ")rotate(-90)"
        )
        .attr("y", -75)
        .attr("x", 0)
        .transition()
        .delay(2500)
        .duration(1000)
        .attr("y", -30)
        .attr("x", 0)
        .text("% of GDP Spent on Defense");

    // Add X axis title
    svg.append("text")
        .attr("text-anchor", "end")
        .attr("class", "axis-title")
        .attr("x", width / 2 - 25)
        .attr("y", height)
        .transition()
        .delay(2500)
        .duration(1000)
        .attr("x", width / 2 - 25)
        .attr("y", height - margin.bottom + 10)
        .text("Year");

    let points = svg
        .append("g")
        .selectAll(".point")
        .data(data)
        .enter()
        .append("circle")
        .attr("class", "point")
        .attr("r", 0)
        .attr("opacity", 1)
        .attr("cx", (d) => x(d.Year))
        .attr("cy", (d) => y(0))
        .attr("fill", (d) => colScale(d.PercGDP))
        .attr("pointer-events", "none");

    points
        .on("mouseover", function (d) {
            d3.select(this).transition().attr("r", 8);

            let current = this;

            let others = d3.selectAll(".point").filter(function (d) {
                return current != this;
            });
            //others.transition().duration(500).attr("fill", "grey");
            // Add Country header to Tooltip
            tooltip
                .select(".country")
                .html(
                    "<p class='tooltip-para'><b>" +
                        d.Country +
                        "<br>" +
                        d.Year.getFullYear() +
                        "</p><hr>"
                )
                .style("color", "black");

            // Add Spending for that Country to tooltip
            let amount = parseFloat(d.PercGDP).toFixed(2);
            tooltip
                .select(".spending")
                .html("<b>% of GDP: </b>" + amount + "%");

            // Make tooltip visible when hovering over slice
            tooltip.style("display", "block");
            tooltip.transition().duration(250).style("opacity", 2);
        })
        .on("mouseout", function (d) {
            d3.select(this).transition().attr("r", 4);
            // Hide tooltip on mouse exit from slice
            tooltip.style("display", "none");
            tooltip.style("opacity", 0);
        })
        .on("mousemove", function (d) {
            tooltip
                .style("top", d3.event.layerY + 20 + "px")
                .style("left", d3.event.layerX + "px");
        });

    points
        .transition()
        .delay(3000)
        .duration(1000)
        .attr("r", 5)
        .attr("cx", (d) => x(d.Year))
        .attr("cy", (d) => y(d.PercGDP))
        .transition()
        .attr("pointer-events", "auto");

    let lines = svg
        .selectAll(".line-point")
        .data(data)
        .enter()
        .append("line")
        .attr("class", "line-point")
        .style("opacity", 1)
        .attr("x1", (d) => x(d.Year))
        .attr("x2", (d) => x(d.Year))
        .attr("y1", (d) => y(d.PercGDP))
        .attr("y2", (d) => y(d.PercGDP));

    lines
        .transition()
        .delay(3750)
        .duration(500)
        .attr("y2", (d) => height - margin.bottom - margin.top)
        .style("stroke", (d) => colScale(d.PercGDP))
        .attr("stroke-width", 1.5);

    // Make tooltip
    let tooltip = d3
        .select(".svg1-container")
        .append("div")
        .attr("class", "tooltip");
    tooltip.append("div").attr("class", "country");
    tooltip.append("div").attr("class", "spending");

    //enable_mouse_events();
}

function fade_data(data, years_kept) {
    // First, highlight the vietnam war years
    const hide_data = data.filter((d) => {
        return !years_kept.includes(d.Year.getFullYear());
    });

    let others = d3.selectAll(".point").filter(function (d) {
        if (hide_data.includes(d)) {
            return this;
        }
    });

    let others2 = d3.selectAll(".line-point").filter(function (d) {
        if (hide_data.includes(d)) {
            return this;
        }
    });

    others.transition().delay(1000).duration(500).style("opacity", 0.3);
    others2.transition().delay(1000).duration(500).style("opacity", 0.3);
}

function toggleData() {
    let u = d3.selectAll(".point").data(data2);
    u.enter()
        .append("circle")
        .merge(u)
        .transition()
        .duration(1000)
        .attr("cx", (d) => x(d.Year))
        .attr("cy", (d) => y(d.PercGDP))
        .attr("r", 5);
}

async function create_pie_chart_svg() {
    // do this in main
    const data = await d3.csv("total_spending.csv", function (d) {
        return {
            Country: d["Country"],
            Year: parseInt(d.Year),
            TotalSpending: parseInt(d.TotalSpending),
        };
    });

    // Set the dimensions of the SVG
    const width = 1000;
    const height = 500;
    const margin = 60;
    let radius = Math.min(width, height) / 2 - margin;

    // Define an ordinal scale for colors
    let colScale = d3.scaleOrdinal().domain(data).range(["#457b9d", "#d62828"]);

    data_2018 = data.filter((data) => {
        return data.Year == 2018;
    });

    // Specify the div to fill with the chart
    let svg = d3
        .select(".main-svg")
        .append("g")
        .attr(
            "transform",
            "translate(" + width / 2 + "," + (height - 60) / 2 + ")"
        );

    // Get slice size for each country's slice based on spending
    let pieChart = d3
        .pie()
        .value((d) => d.TotalSpending)
        .sort(null);

    // Create arc variables for expansion, decrease and enlarge
    let arcGenerator = d3.arc().innerRadius(0).outerRadius(radius);
    let arcClose = d3.arc().innerRadius(0).outerRadius(1);
    let arcLarge = d3
        .arc()
        .innerRadius(0)
        .outerRadius(radius + 15);

    // Path = the pie-chart with data associated with slices
    let path = svg
        .selectAll(".arc")
        .data(pieChart(data_2018))
        .enter()
        .append("g")

        .append("path")
        .attr("class", "arc")
        .attr("d", arcClose)
        .attr("fill", (d) => colScale(d.data.TotalSpending))
        .attr("stroke", "white")
        .style("stroke-width", "2px");

    // Add "Mouse Over" Handler
    path.on("mouseover", function (d) {
        let spending = (d.data.TotalSpending / 1000000000).toFixed(1);
        console.log(d);
        // Add Country header to Tooltip
        tooltip
            .select(".country")
            .html(
                "<p class='tooltip-para'><b>" +
                    d.data.Country +
                    "<br>" +
                    d.data.Year +
                    "</p><hr>"
            )
            .style("color", "black");

        // Add Spending for that Country to tooltip
        tooltip
            .select(".spending")
            .html("<b>Total Spending: </b>$" + spending + "B USD");

        // Make tooltip visible when hovering over slice
        tooltip.style("display", "block");
        tooltip.style("opacity", 2);

        // Make slice slightly larger for emphasis on hover
        d3.select(this).transition().attr("d", arcLarge);

        let current = this;
        let others = d3.selectAll(".arc").filter(function (d) {
            return current != self;
        });
        //others.transition().attr("opacity", 0.3);
    });

    // "Mouse Move" Handler
    path.on("mousemove", function (d) {
        // Move tooltip near new mouse location
        tooltip
            .style("top", d3.event.layerY + 20 + "px")
            .style("left", d3.event.layerX + "px");
    });

    // "Mouse Exit" Handler
    path.on("mouseout", function () {
        // Hide tooltip on mouse exit from slice
        tooltip.style("display", "none");
        tooltip.style("opacity", 0);

        // Reduce slice back to original size
        d3.select(this).transition().attr("d", arcGenerator);
    });

    // Transition the pie-chart in
    path.transition().duration(1500).attr("d", arcGenerator);

    // Add country label to each slice
    svg.selectAll("text")
        .data(pieChart(data_2018))
        .enter()
        .append("text")
        .classed("pieText", true)
        .attr("opacity", 0)
        .each(function (d) {
            let xVal = 0;
            let yVal = 0;
            center = arcGenerator.centroid(d);

            if (d.data.Country == "World") {
                xVal = center[0];
                yVal = center[1] + 20;
            } else {
                xVal = center[0] - 30;
                yVal = center[1] + 20;
            }

            d3.select(this)
                .attr("x", xVal)
                .attr("y", yVal)
                .text(d.data.Country);
        })
        .transition()
        .delay(1000)
        .duration(500)
        .attr("opacity", "1");

    // Make tooltip
    let tooltip = d3
        .select(".svg1-container")
        .append("div")
        .attr("class", "tooltip-pie");
    tooltip.append("div").attr("class", "country");
    tooltip.append("div").attr("class", "spending");

    // Create annotation and transition in
    svg.append("line")
        .attr("class", "annotation-line1")
        .attr("x1", 105)
        .attr("x2", 105)
        .attr("y1", -5)
        .attr("y2", -5)
        .transition()
        .delay(1200)
        .duration(750)
        .attr("x2", 210)
        .attr("y2", 55)
        .style("stroke", "black")
        .attr("stroke-width", 1);

    svg.append("line")
        .attr("class", "annotation-line2")
        .attr("x1", 210)
        .attr("x2", 210)
        .attr("y1", 55)
        .attr("y2", 55)
        .transition()
        .delay(1600)
        .duration(750)
        .attr("x2", 460)
        .style("stroke", "black")
        .attr("stroke-width", 1);

    svg.append("text")
        .attr("class", "annotations")
        .attr("x", 212)
        .attr("y", 45)
        .attr("opacity", 0)
        .text("Large Proportion")
        .attr("font-weight", "bold")
        .transition()
        .delay(2000)
        .duration(500)
        .attr("opacity", 1);

    svg.append("text")
        .attr("class", "annotations")
        .attr("x", 212)
        .attr("y", 75)
        .attr("opacity", 0)
        .text("In 2018, the United States accounted for")
        .transition()
        .delay(2000)
        .duration(500)
        .attr("opacity", 1);

    svg.append("text")
        .attr("class", "annotations")
        .attr("x", 212)
        .attr("y", 95)
        .attr("opacity", 0)
        .text("approximately 36.4% of total worldwide")
        .transition()
        .delay(2000)
        .duration(500)
        .attr("opacity", 1);

    svg.append("text")
        .attr("class", "annotations")
        .attr("x", 212)
        .attr("y", 115)
        .attr("opacity", 0)
        .transition()
        .delay(2000)
        .duration(500)
        .text("military spending.")
        .attr("opacity", 1);
}

function handleHover(svg, width, height, x, y, data) {
    //const tooltip = svg.append("g");

    var focus = svg
        .append("g")
        .append("circle")
        .style("fill", "none")
        .attr("stroke", "black")
        .attr("r", 8.5)
        .style("opacity", 0);

    // Create the text that travels along the curve of chart
    var focusText = svg
        .append("g")
        .append("text")
        .style("opacity", 0)
        .attr("text-anchor", "left")
        .attr("alignment-baseline", "middle");

    svg.append("rect")
        .style("fill", "none")
        .style("pointer-events", "all")
        .attr("width", width)
        .attr("height", height)
        .on("mouseover", mouseover)
        .on("mousemove", mousemove)
        .on("mouseout", mouseout);

    function mouseover() {
        focus.style("opacity", 1);
        focusText.style("opacity", 1);
    }

    function mousemove() {
        let bisect = d3.bisector(function (d) {
            return x(d.Year);
        }).left;

        var x0 = x(x.invert(d3.mouse(this)[0]));
        //console.log(x0);

        let i = bisect(data, x0, 1);
        //console.log(i);

        selectedData = data[i - 1];
        //console.log(selectedData);

        focus
            .attr("cx", x(selectedData.Year))
            .attr("cy", y(selectedData.PercGDP));
        focusText
            .html(
                "Year: " +
                    selectedData.Year.getFullYear() +
                    "  -  " +
                    "% GDP: " +
                    parseFloat(selectedData.PercGDP).toFixed(2)
            )
            .attr("x", x(selectedData.Year) + 15)
            .attr("y", y(selectedData.PercGDP));

        // const { year, pct_gdp } = d3.bisector(d3.mouse(this)[0]);
        // console.log(pct_gdp);

        // tooltip
        //     .attr("transform", `translate(${x(year)},${y(pct_gdp)})`)
        //     .call(callout, `${pct_gdp}${year}`);
    }

    function mouseout() {
        focus.style("opacity", 0);
        focusText.style("opacity", 0);
    }
}

function destroy_pie_chart() {
    let arcClose = d3.arc().innerRadius(0).outerRadius(1);

    d3.select(".main-svg")
        .selectAll(".arc")
        .on("mouseover", function () {})
        .on("mousemove", function () {})
        .on("mouseout", function () {});

    d3.select(".main-svg")
        .select("g")
        .selectAll(".pieText")
        .transition()
        .duration(500)
        .attr("opacity", 0)
        .remove();

    d3.selectAll(".annotation-line1")
        .transition()
        .duration(500)
        .delay(500)
        .attr("x2", 105)
        .attr("y2", -5)
        .remove();

    d3.selectAll(".annotation-line2")
        .transition()
        .duration(500)
        .attr("x2", 210)
        .remove();

    d3.selectAll(".annotations")
        .transition()
        .duration(1500)
        .attr("y", 500)
        .remove();

    //d3.selectAll("path").transition().attr("fill", "white");
    d3.selectAll("path")
        .transition()
        .duration(1500)
        .attr("d", arcClose)
        .remove();

    d3.transition().delay(2000).selectAll("g").remove();
    d3.select(".tooltip-pie").remove();
    d3.transition().delay(2000).selectAll(".pieText").remove();
}

function destroy_line_chart() {
    let arcClose = d3.arc().innerRadius(0).outerRadius(1);

    d3.selectAll(".annotation-line1")
        .transition()
        .duration(500)
        .attr("x1", 240)
        .attr("y1", 65)
        .remove();

    d3.selectAll(".annotation-line2")
        .transition()
        .delay(500)
        .duration(500)
        .attr("x1", 490)
        .remove();

    d3.selectAll(".annotations")
        .transition()
        .duration(1500)
        .attr("y", 500)
        .remove();

    //d3.selectAll("path").transition().attr("fill", "white");
    d3.selectAll("path")
        .transition()
        .duration(1500)
        .attr("d", arcClose)
        .remove();

    d3.transition().delay(2000).selectAll("g").remove();
    d3.select(".tooltip").remove();
    d3.transition().delay(2000).selectAll(".pieText").remove();
}

async function create_gdp_line_chart_extra() {
    const gdpSpending = await d3.csv("us_world_gdp_spending.csv", function (d) {
        return {
            Country: d["Country.Name"],
            Year: d3.timeParse("%Y")(d.Year),
            PercGDP: d.PercGDP,
        };
    });

    us_data = gdpSpending.filter(function (d) {
        return d.Country == "United States";
    });

    world_data = gdpSpending.filter(function (d) {
        return d.Country == "World";
    });

    const data = us_data;

    data2 = data;
    data1 = data.filter((elem) => {
        return elem.Year.getFullYear() < 2002;
    });

    console.log(data1);
    console.log(data2);

    // Set the dimensions of the SVG
    const width = 1000;
    const height = 500;
    const margin = 50;

    // Find the maximum percGDP and Year for scales
    let maxGDP = d3.max(data, function (d) {
        return +d.PercGDP;
    });
    let maxYear = d3.max(data, function (d) {
        return +d.Year;
    });

    // Define X scale
    let x = d3
        .scaleTime()
        .domain(
            d3.extent(data, function (d) {
                return d.Year;
            })
        )
        .range([0, width - 2 * margin]);

    // Define Y scale
    let y = d3
        .scaleLinear()
        .domain([0, Math.floor(maxGDP + 1)])
        .range([height - 2 * margin, 0]);

    // Define initial x scale for transition
    let x2 = d3
        .scaleTime()
        .domain(
            d3.extent(data, function (d) {
                return d.Year;
            })
        )
        .range([0, 0]);

    // Define initial y scale for transition
    let y2 = d3
        .scaleLinear()
        .domain([0, Math.floor(maxGDP + 1)])
        .range([0, 0]);

    // Add color scale
    let colScale = d3
        .scaleLinear()
        .domain([0, Math.floor(maxGDP + 1)])
        .range(["white", "#d21f3c"]);

    // Add a "g" element to the svg
    let svg = d3
        .select(".main-svg")
        .append("g")
        .attr("transform", "translate(" + margin + "," + margin + ")");

    // Add the X and Y axis
    // The y-axis
    let yAxis = d3
        .select(".main-svg")
        .append("g")
        .attr("transform", "translate(" + margin + "," + margin + ")")
        .call(d3.axisLeft(y2).ticks(0))
        .transition()
        .duration(1000)
        .call(d3.axisLeft(y).ticks(0))
        .transition()
        .call(d3.axisLeft(y));

    let translate = height - margin;
    let xAxis = d3
        .select(".main-svg")
        .append("g")
        .attr("transform", "translate(" + margin + "," + translate + ")")
        .call(d3.axisBottom(x2).ticks(0))
        .transition()
        .duration(1000)
        .call(d3.axisBottom(x).ticks(0))
        .transition()
        .call(d3.axisBottom(x).ticks(20));

    svg.append("text")
        .attr("text-anchor", "end")
        .attr("class", "axis-title")
        .attr(
            "transform",
            "translate(0" + "," + (height - height / 2) / 2 + ")rotate(-90)"
        )
        .attr("y", -75)
        .attr("x", 0)
        .transition()
        .duration(1000)
        .attr("y", -25)
        .attr("x", 0)
        .text("% of GDP Spent on Defense");

    // Add X axis label:
    svg.append("text")
        .attr("text-anchor", "end")
        .attr("class", "axis-title")
        .attr("x", width / 2 - 25)
        .attr("y", height)
        .transition()
        .duration(1000)
        .attr("x", width / 2 - 25)
        .attr("y", height - margin - 10)
        .text("Year");

    // Add points for US data
    let points = svg
        .selectAll(".point")
        .data(data1)
        .enter()
        .append("circle")
        .attr("class", "point")
        .attr("fill", (d) => colScale(d.PercGDP));

    points
        .attr("r", 0)
        .attr("cx", (d) => x(d.Year))
        .attr("cy", (d) => y(0))
        .transition()
        .delay(1000)
        .duration(1000)
        .attr("r", 3)
        .attr("cx", (d) => x(d.Year))
        .attr("cy", (d) => y(d.PercGDP));

    points
        .on("mouseover", (a, b, c) => {})
        .on("mouseout", (d) => {})
        .on("mousemove", (d) => {});

    let lines = svg
        .selectAll(".line-point")
        .data(data1)
        .enter()
        .append("line")
        .attr("class", "line-point")
        .attr("x1", (d) => x(d.Year))
        .attr("x2", (d) => x(d.Year))
        .attr("y1", (d) => y(d.PercGDP))
        .attr("y2", (d) => y(d.PercGDP));

    lines
        .transition()
        .delay(3000)
        .duration(500)
        .attr("y2", (d) => height - 2 * margin)
        .style("stroke", (d) => colScale(d.PercGDP))
        .attr("stroke-width", 1);
    lines.on("mouseover", (d) => {
        console.log(d);
    });

    /** To Change Dataset!
     *     let u = svg.selectAll(".point").data(data2);
    let points2 = svg
        .selectAll(".point")
        .data(data2)
        .enter()
        .append("circle")
        .attr("class", "point")
        .attr("cx", (d) => x(d.Year))
        .attr("cy", (d) => y(0))
        .transition()
        .duration(1000)
        .attr("cx", (d) => x(d.Year))
        .attr("cy", (d) => y(d.PercGDP))
        .attr("r", 3);
     */

    //data = [];
    // let path = svg
    //     .selectAll("path")
    //     .data([
    //         data.filter((d) => {
    //             return d.Year.getFullYear() < 2002;
    //         }),
    //     ])
    //     .enter()
    //     .append("path")
    //     .attr("class", "year-point")
    //     .attr("fill", "none")
    //     .attr("stroke", "dodgerblue")
    //     .attr("stroke-width", 1.5)
    //     .attr(
    //         "d",
    //         d3
    //             .line()
    //             .x((d) => 0)
    //             .y((d) => 0)
    //     )
    //     .transition()
    //     .duration(2000)
    //     .attr(
    //         "d",
    //         d3
    //             .line()
    //             .x((d) => x(d.Year))
    //             .y((d) => y(d.PercGDP))
    //     );

    // var n = svg
    //     .selectAll(".year-point")
    //     .data(data)
    //     .enter()
    //     .append("path")
    //     .attr("class", "year-point")
    //     .attr("fill", "none")
    //     .attr("stroke", "dodgerblue")
    //     .attr("stroke-width", 1.5)
    //     .attr(
    //         "d",
    //         d3
    //             .line()
    //             .x((d) => x(d.Year))
    //             .y((d) => y(d.PercGDP))
    //     );

    //path.on("mouseover", (d, i) => {
    //console.log(d);
    //console.log(i);
    //});

    // svg.append("text")
    //     .attr("text-anchor", "end")
    //     .attr(
    //         "transform",
    //         "translate(" +
    //             5 / 2 +
    //             "," +
    //             (height - height / 2) / 2 +
    //             ")rotate(-90)"
    //     )
    //     .attr("y", -margin + 10)
    //     .attr("x", -margin + 20)
    //     .text("% of GDP Spent on Defense");

    // // Add X axis label:
    // svg.append("text")
    //     .attr("text-anchor", "end")
    //     .attr("x", width - 500)
    //     .attr("y", height + margin / 2 + 20)
    //     .text("Year");

    // Add the line for World data
    // svg.append("path")
    //     .datum(world_data)
    //     .attr("fill", "none")
    //     .attr("stroke", "steelblue")
    //     .attr("stroke-width", 1.5)
    //     .attr(
    //         "d",
    //         d3
    //             .line()
    //             .x(function (d) {
    //                 return x(d.Year);
    //             })
    //             .y(function (d) {
    //                 return y(d.PercGDP);
    //             })
    //     );

    //handleHover(svg, width, height, x, y, data);
}


### data: total_spending.csv
Country, Year, TotalSpending
United States, 1984, 231459000000
World, 1984, 216459000000
United States, 1985, 258165000000
World, 1985, 216294000000
United States, 1986, 281105000000
World, 1986, 239166000000
United States, 1987, 288157000000
World, 1987, 300075000000
United States, 1988, 293093000000
World, 1988, 333659000000
United States, 1989, 304085000000
World, 1989, 341196000000
United States, 1990, 306170000000
World, 1990, 393702000000
United States, 1991, 280292000000
World, 1991, 404597000000
United States, 1992, 305141000000
World, 1992, 411432000000
United States, 1993, 297637000000
World, 1993, 388382000000
United States, 1994, 288059000000
World, 1994, 406565000000
United States, 1995, 278856000000
World, 1995, 438421000000
United States, 1996, 271417000000
World, 1996, 444220000000
United States, 1997, 276325000000
World, 1997, 438103000000
United States, 1998, 274278000000
World, 1998, 422087000000
United States, 1999, 280969000000
World, 1999, 428348000000
United States, 2000, 301697000000
World, 2000, 427826000000
United States, 2001, 312743000000
World, 2001, 429102000000
United States, 2002, 356720000000
World, 2002, 444780000000
United States, 2003, 415223000000
World, 2003, 521348000000
United States, 2004, 464676000000
World, 2004, 592994000000
United States, 2005, 503353000000
World, 2005, 642477000000
United States, 2006, 527660000000
World, 2006, 660400000000
United States, 2007, 556961000000
World, 2007, 761819000000
United States, 2008, 621131000000
World, 2008, 869509000000
United States, 2009, 668567000000
World, 2009, 877883000000
United States, 2010, 698180000000
World, 2010, 930990000000
United States, 2011, 711338000000
World, 2011, 1021732000000
United States, 2012, 684780000000
World, 2012, 1054240000000
United States, 2013, 639704000000
World, 2013, 1101486000000
... 10 more rows